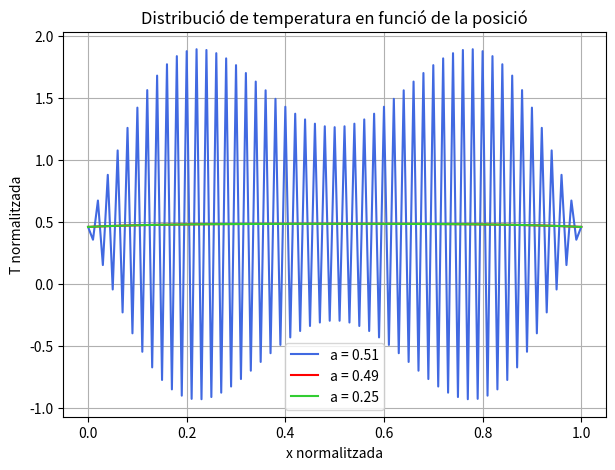
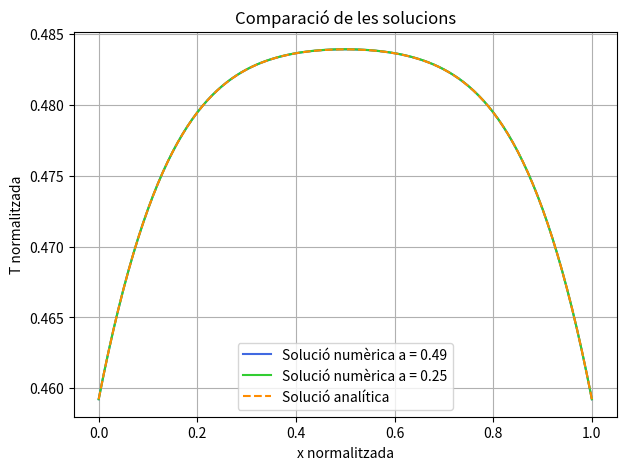
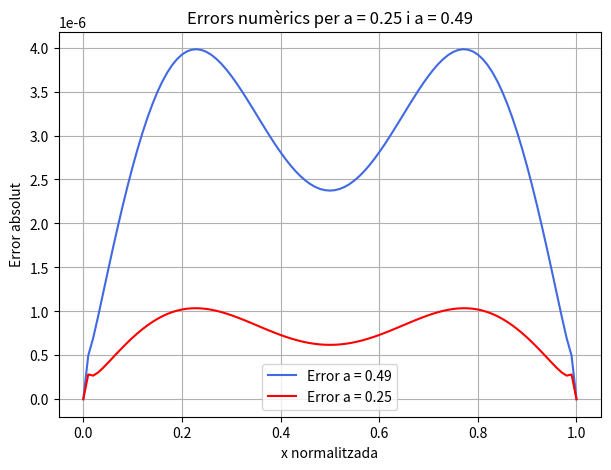

The matplotlib source for these figures, in order:
import numpy as np
import matplotlib.pyplot as plt
import math

# Definim els paràmetres del problema

alpha = 0.56/(3698*1081)

Nx = 101

# Definim els delta x i delta t
dx = 1/(Nx-1)
dt = [0.51 * dx**2, 0.49 * dx**2, 0.25 * dx**2]

# Definim els paràmetres normalitzats
x0 = 0.02
t0 = 0.02**2/alpha
tf = 0.025

# Definim les temperatures normalitzades
T0 = (0.472*(40/np.sqrt(2))**2)/0.56
Tc = (36.50 + 273.15)/T0

# Definim els punts espaials
x = np.linspace(0, 1, Nx)

# Definim la solució analítica

def T_analitica(x, t, Tc):
    T = Tc * np.ones(len(x))

    for n in range(1, 101):
        T += (4 / ((2*n-1)**3 * np.pi**3)) * (1 - np.exp(-(2*n-1)**2 * np.pi**2 * t)) * np.sin((2*n-1) * np.pi * x)

    return T


# Llistes per guardar els resultats

T_f = []
errors = []

# Resolem numèricament l'equació

# Introduïm l'expressió de l'algorisme trobada pel mètode d'Euler explícit.

for s in dt:
    gamma = s/(dx)**2
    Nt = round(tf/s, None)         # Nombre de passes temporals

    # Condició inicial: T(x, 0) = Tc a tot el domini
    T = Tc * np.ones(Nx)

    # Bucle temporal 
    for i in range(Nt):

        T_nova = np.array(T)

        for j in range(1, Nx-1):
            T_nova[j] = T[j] + gamma * (T[j+1] - 2*T[j] + T[j-1]) + s
            
        T = np.array(T_nova)

    # Guardem el resultat final

    T_f.append(T)

    # Calculem la solució analítica al mateix temps
    T_exacta = T_analitica(x, Nt*s, Tc)

    # Calculem l'error
    error = np.abs(T - T_exacta)

    errors.append(error)


# Representació gràfica de les resolucions numèriques

plt.figure(figsize=(7,5))

plt.plot(x, T_f[0], label='a = 0.51', color = 'royalblue')
plt.plot(x, T_f[1], label='a = 0.49', color = 'red')
plt.plot(x, T_f[2], label='a = 0.25', color = 'limegreen')

plt.xlabel('x normalitzada')
plt.ylabel('T normalitzada')
plt.title('Distribució de temperatura en funció de la posició')
plt.legend()
plt.grid()
plt.show()


# Comparació amb la solució analítica

# Utilitzem el temps final de la simulació a = 0.49
T_exacta = T_analitica(x, round(tf/dt[1])*dt[1], Tc)

plt.figure(figsize=(7,5))

plt.plot(x, T_f[1], label='Solució numèrica a = 0.49', color = 'royalblue')
plt.plot(x, T_f[2], label='Solució numèrica a = 0.25', color = 'limegreen')
plt.plot(x, T_exacta, linestyle = '--', label='Solució analítica', color = 'darkorange')

plt.xlabel('x normalitzada')
plt.ylabel('T normalitzada')
plt.title('Comparació de les solucions')
plt.legend()
plt.grid()
plt.show()


# Representació gràfica dels errors

plt.figure(figsize=(7,5))

# plt.plot(x, errors[0], label='Error a = 0.51', color = 'green') 
plt.plot(x, errors[1], label='Error a = 0.49', color = 'royalblue')
plt.plot(x, errors[2], label='Error a = 0.25', color = 'red')

plt.xlabel('x normalitzada')
plt.ylabel('Error absolut')
plt.title('Errors numèrics per a = 0.25 i a = 0.49')
plt.legend()
plt.grid()
plt.show()
